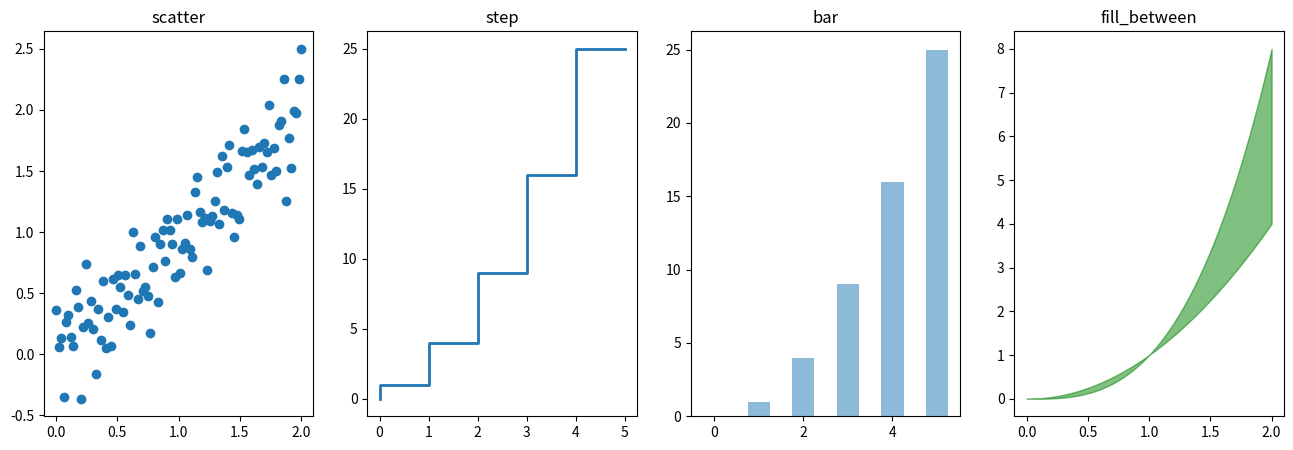

Here is the Python script that generated this plot:
import numpy as np
from matplotlib import pyplot as plt

# ###################1.添加图标题、图例#####################
x = np.linspace(0, 2, 100)
# fig, axes = plt.subplots()
# axes.set_xlabel('x')
# axes.set_ylabel('y')
# axes.set_title('Figure_14')
# axes.plot(x, x ** 2)
# axes.plot(x, x ** 3)
# axes.legend(['y = x ** 2', 'y = x ** 3'], loc=0)
# plt.show()
# ###################2.线型、颜色、透明度#####################
# 颜色、透明度
# fig, axes = plt.subplots()
# axes.plot(x, x + 1, color='red', alpha=0.3)
# axes.plot(x, x + 2, color='#1155dd', alpha=0.5)
# axes.plot(x, x + 3, color='#15cc15')
# plt.show()
# Fig.15
# 线宽
# fig, ax = plt.subplots(figsize=(12, 6))
# ax.plot(x, x+1, color="blue", linewidth=0.25)
# ax.plot(x, x+2, color="blue", linewidth=0.50)
# ax.plot(x, x+3, color="blue", linewidth=1.00)
# ax.plot(x, x+4, color="blue", linewidth=2.00)
# plt.show()
# Fig.16
# 虚线类型
# ax.plot(x, x+5, color="red", lw=2, linestyle='-')
# ax.plot(x, x+6, color="red", lw=2, ls='-.')
# ax.plot(x, x+7, color="red", lw=2, ls=':')
# plt.show()
# Fig.17
# 虚线交错宽度
# line, = ax.plot(x, x+8, color="black", lw=1.50)
# line.set_dashes([5, 10, 15, 10])
# plt.show()
# Fig.18
# 符号
# ax.plot(x, x + 9, color="green", lw=2, ls='--', marker='+')
# ax.plot(x, x+10, color="green", lw=2, ls='--', marker='o')
# ax.plot(x, x+11, color="green", lw=2, ls='--', marker='s')
# ax.plot(x, x+12, color="green", lw=2, ls='--', marker='1')
# plt.show()
# Fig.19
# 符号大小和颜色
# ax.plot(x, x+13, color="purple", lw=1, ls='-', marker='o', markersize=2)
# ax.plot(x, x+14, color="purple", lw=1, ls='-', marker='o', markersize=4)
# ax.plot(x, x+15, color="purple", lw=1, ls='-',
#         marker='o', markersize=8, markerfacecolor="red")
# ax.plot(x, x+16, color="purple", lw=1, ls='-', marker='s', markersize=8,
#         markerfacecolor="yellow", markeredgewidth=2, markeredgecolor="blue")
# plt.show()
# Fig.20
# ###################3.画布网格、坐标轴范围#####################
# fig, axes = plt.subplots(1, 2, figsize=(10, 5))
# # 显示网格
# axes[0].plot(x, x**2, x, x**3, lw=2)
# axes[0].grid(True)
# # 设置坐标轴范围
# axes[1].plot(x, x**2, x, x**3)
# axes[1].set_ylim([0, 60])
# axes[1].set_xlim([2, 5])
# plt.show()
# Fig.21
# 综合图
n = np.array([0, 1, 2, 3, 4, 5])
fig, axes = plt.subplots(1, 4, figsize=(16, 5))
axes[0].scatter(x, x + 0.25*np.random.randn(len(x)))
axes[0].set_title("scatter")
axes[1].step(n, n**2, lw=2)
axes[1].set_title("step")
axes[2].bar(n, n**2, align="center", width=0.5, alpha=0.5)
axes[2].set_title("bar")
axes[3].fill_between(x, x**2, x**3, color="green", alpha=0.5)
axes[3].set_title("fill_between")
plt.show()
# Fig.22